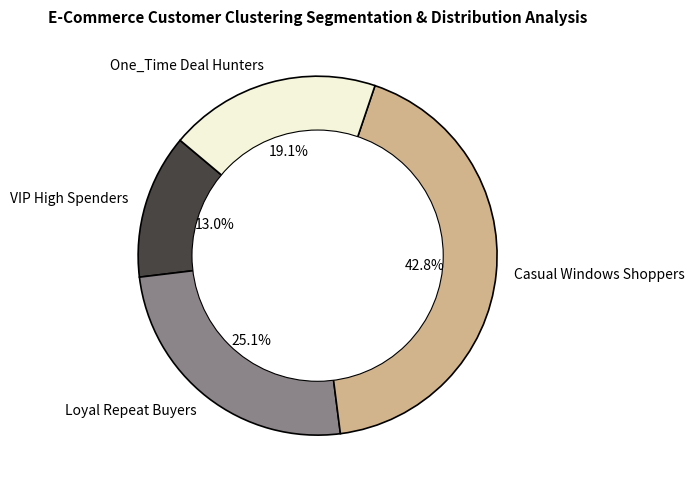

Write Python code to recreate this figure.
import pandas as pd
import numpy as np
import matplotlib.pyplot as plt

print("--- Step 1: Initializing Machine Learning Clustering Streams ---")

segment_labels = ["VIP High Spenders", "Loyal Repeat Buyers", "Casual Windows Shoppers", "One_Time Deal Hunters"]
customer_counts = [280, 540, 920, 410]

cluster_dictionary = {
    "Customer_Segment": segment_labels,
    "Total_Users_Count": customer_counts
}
df = pd.DataFrame(cluster_dictionary)

print("\nGenerated Unsupervised Cluster Matrix View:")
print(df)

print("\n--- Step 2: Generating Elite Visual Donut Pie Chart ---")
plt.figure(figsize=(8, 5))
theme_colors = ["#4A4644", "#8B8589", "#D2B48C", "#F5F5DC"]


plt.pie(df["Total_Users_Count"], labels=df["Customer_Segment"], autopct="%1.1f%%", 
        startangle=140, colors=theme_colors, wedgeprops={"edgecolor": "black", "linewidth": 1.2, "antialiased": True})


center_circle = plt.Circle((0, 0), 0.70, fc='white', edgecolor='black', linewidth=0.8)
fig = plt.gcf()
fig.gca().add_artist(center_circle)

plt.title("E-Commerce Customer Clustering Segmentation & Distribution Analysis", fontsize=11, fontweight="bold")
plt.tight_layout()

print("Force rendering high-level analytics donut pie chart dashboard...")
plt.show(block=True)
